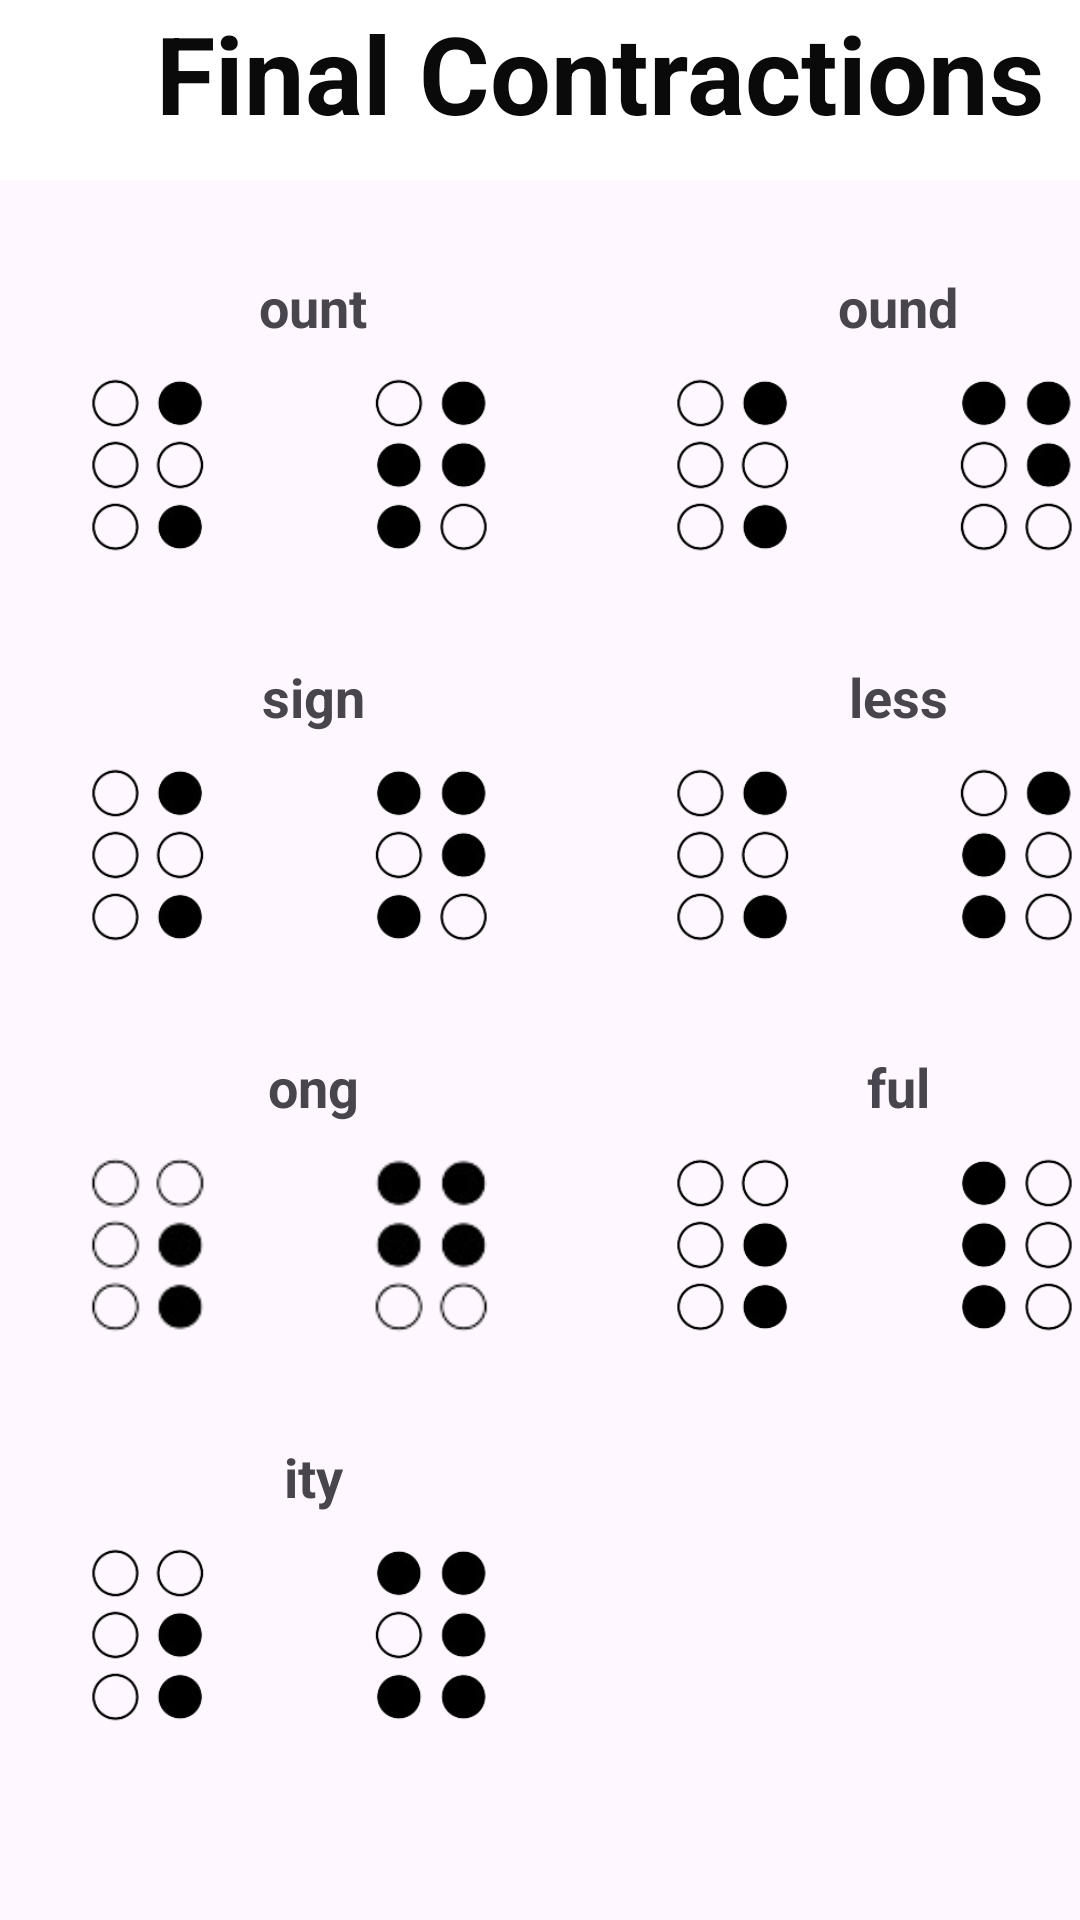

This screen was rendered from an Android layout file. Write that file and the resources it references.
<!-- AndroidManifest.xml: application theme Theme.EBraille -->
<!-- res/layout/activity_finalcontractions.xml -->
<?xml version="1.0" encoding="utf-8"?>
<RelativeLayout xmlns:android="http://schemas.android.com/apk/res/android"
    xmlns:app="http://schemas.android.com/apk/res-auto"
    xmlns:tools="http://schemas.android.com/tools"
    android:layout_width="match_parent"
    android:layout_height="match_parent"
    tools:context=".Finalcontractions"
    android:orientation="vertical">

    <androidx.appcompat.widget.Toolbar
        android:layout_width="match_parent"
        android:layout_height="60dp"
        android:background="@color/white"
        android:minHeight="?attr/actionBarSize"
        android:theme="@style/ThemeOverlay.AppCompat.Dark.ActionBar"/>

    <ImageButton
        android:id="@+id/imageButton9"
        android:layout_width="wrap_content"
        android:layout_height="50dp"
        android:layout_alignParentStart="true"
        android:layout_alignParentEnd="true"
        android:layout_marginStart="10dp"
        android:layout_marginTop="6dp"
        android:layout_marginEnd="347dp"
        android:background="@color/white"
        app:srcCompat="@drawable/left_arrow" />

    <TextView
        android:layout_width="match_parent"
        android:layout_height="60dp"
        android:text="Final Contractions"
        android:textAlignment="center"
        android:textColor="#0B0A0A"
        android:paddingStart="40dp"
        android:textSize="36sp"
        android:textStyle="bold" />

    <GridLayout
        android:id="@+id/gridLayout"
        android:layout_width="391dp"
        android:layout_height="match_parent"
        android:layout_marginStart="2dp"
        android:layout_marginTop="90dp"
        android:layout_marginBottom="20dp"
        android:columnCount="2"
        android:rowCount="10">

        <ImageView
            android:id="@+id/imageView2"
            android:layout_width="189dp"
            android:layout_height="130dp"
            android:layout_row="0"
            android:layout_column="0"
            app:srcCompat="@drawable/ount" />

        <ImageView
            android:id="@+id/imageView3"
            android:layout_width="189dp"
            android:layout_height="130dp"
            android:layout_row="0"
            android:layout_column="1"
            app:srcCompat="@drawable/ance" />

        <ImageView
            android:id="@+id/imageView4"
            android:layout_width="189dp"
            android:layout_height="130dp"
            android:layout_row="1"
            android:layout_column="0"
            app:srcCompat="@drawable/sion" />

        <ImageView
            android:id="@+id/imageView5"
            android:layout_width="189dp"
            android:layout_height="130dp"
            android:layout_row="1"
            android:layout_column="1"
            app:srcCompat="@drawable/less" />

        <ImageView
            android:id="@+id/imageView7"
            android:layout_width="189dp"
            android:layout_height="130dp"
            android:layout_row="2"
            android:layout_column="0"
            app:srcCompat="@drawable/ong" />

        <ImageView
            android:id="@+id/imageView8"
            android:layout_width="189dp"
            android:layout_height="130dp"
            android:layout_row="2"
            android:layout_column="1"
            app:srcCompat="@drawable/ful" />

        <ImageView
            android:id="@+id/imageView12"
            android:layout_width="189dp"
            android:layout_height="130dp"
            android:layout_row="4"
            android:layout_column="0"
            app:srcCompat="@drawable/ity" />

        <TextView
            android:id="@+id/textView3"
            android:layout_width="195dp"
            android:layout_height="29dp"
            android:layout_row="0"
            android:layout_column="0"
            android:paddingStart="10dp"
            android:text="ount"
            android:textAlignment="center"
            android:textSize="18sp"
            android:textStyle="bold"
            android:visibility="visible" />

        <TextView
            android:id="@+id/textView4"
            android:layout_width="195dp"
            android:layout_height="29dp"
            android:layout_row="0"
            android:layout_column="1"
            android:paddingStart="10dp"
            android:text="ound"
            android:textAlignment="center"
            android:textSize="18sp"
            android:textStyle="bold"
            android:visibility="visible" />

        <TextView
            android:id="@+id/textView5"
            android:layout_width="195dp"
            android:layout_height="29dp"
            android:layout_row="1"
            android:layout_column="0"
            android:paddingStart="10dp"
            android:text="sign"
            android:textAlignment="center"
            android:textSize="18sp"
            android:textStyle="bold"
            android:visibility="visible" />

        <TextView
            android:id="@+id/textView6"
            android:layout_width="195dp"
            android:layout_height="29dp"
            android:layout_row="1"
            android:layout_column="1"
            android:paddingStart="10dp"
            android:text="less"
            android:textAlignment="center"
            android:textSize="18sp"
            android:textStyle="bold"
            android:visibility="visible" />

        <TextView
            android:id="@+id/textView7"
            android:layout_width="195dp"
            android:layout_height="29dp"
            android:layout_row="2"
            android:layout_column="0"
            android:paddingStart="10dp"
            android:text="ong"
            android:textAlignment="center"
            android:textSize="18sp"
            android:textStyle="bold"
            android:visibility="visible" />

        <TextView
            android:id="@+id/textView8"
            android:layout_width="195dp"
            android:layout_height="29dp"
            android:layout_row="2"
            android:layout_column="1"
            android:paddingStart="10dp"
            android:text="ful"
            android:textAlignment="center"
            android:textSize="18sp"
            android:textStyle="bold"
            android:visibility="visible" />

        <TextView
            android:id="@+id/textView11"
            android:layout_width="195dp"
            android:layout_height="29dp"
            android:layout_row="4"
            android:layout_column="0"
            android:paddingStart="10dp"
            android:text="ity"
            android:textAlignment="center"
            android:textSize="18sp"
            android:textStyle="bold"
            android:visibility="visible" />
    </GridLayout>
</RelativeLayout>
<!-- resources referenced by this layout -->
<resources>
  <color name="white">#FFFFFFFF</color>
  <!-- drawable ance: png bitmap (drawable, 25593 bytes) -->
  <!-- drawable ful: png bitmap (drawable, 26765 bytes) -->
  <!-- drawable ity: png bitmap (drawable, 25263 bytes) -->
  <!-- drawable less: png bitmap (drawable, 26721 bytes) -->
  <!-- drawable ong: png bitmap (drawable, 10756 bytes) -->
  <!-- drawable ount: png bitmap (drawable, 26174 bytes) -->
  <!-- drawable sion: png bitmap (drawable, 26052 bytes) -->
  <style name="Theme.EBraille" parent="Base.Theme.EBraille" />
  <style name="Base.Theme.EBraille" parent="Theme.Material3.Light.NoActionBar">
          
          
          <item name="colorPrimary">@color/colorPrimary</item>
          <item name="colorPrimaryDark">@color/colorPrimaryDark</item>
          <item name="colorAccent">@color/colorAccent</item>
      </style>
  <color name="colorPrimary">#19C9DA</color>
  <color name="colorPrimaryDark">#138D98</color>
  <color name="colorAccent">#24E8FA</color>
</resources>
